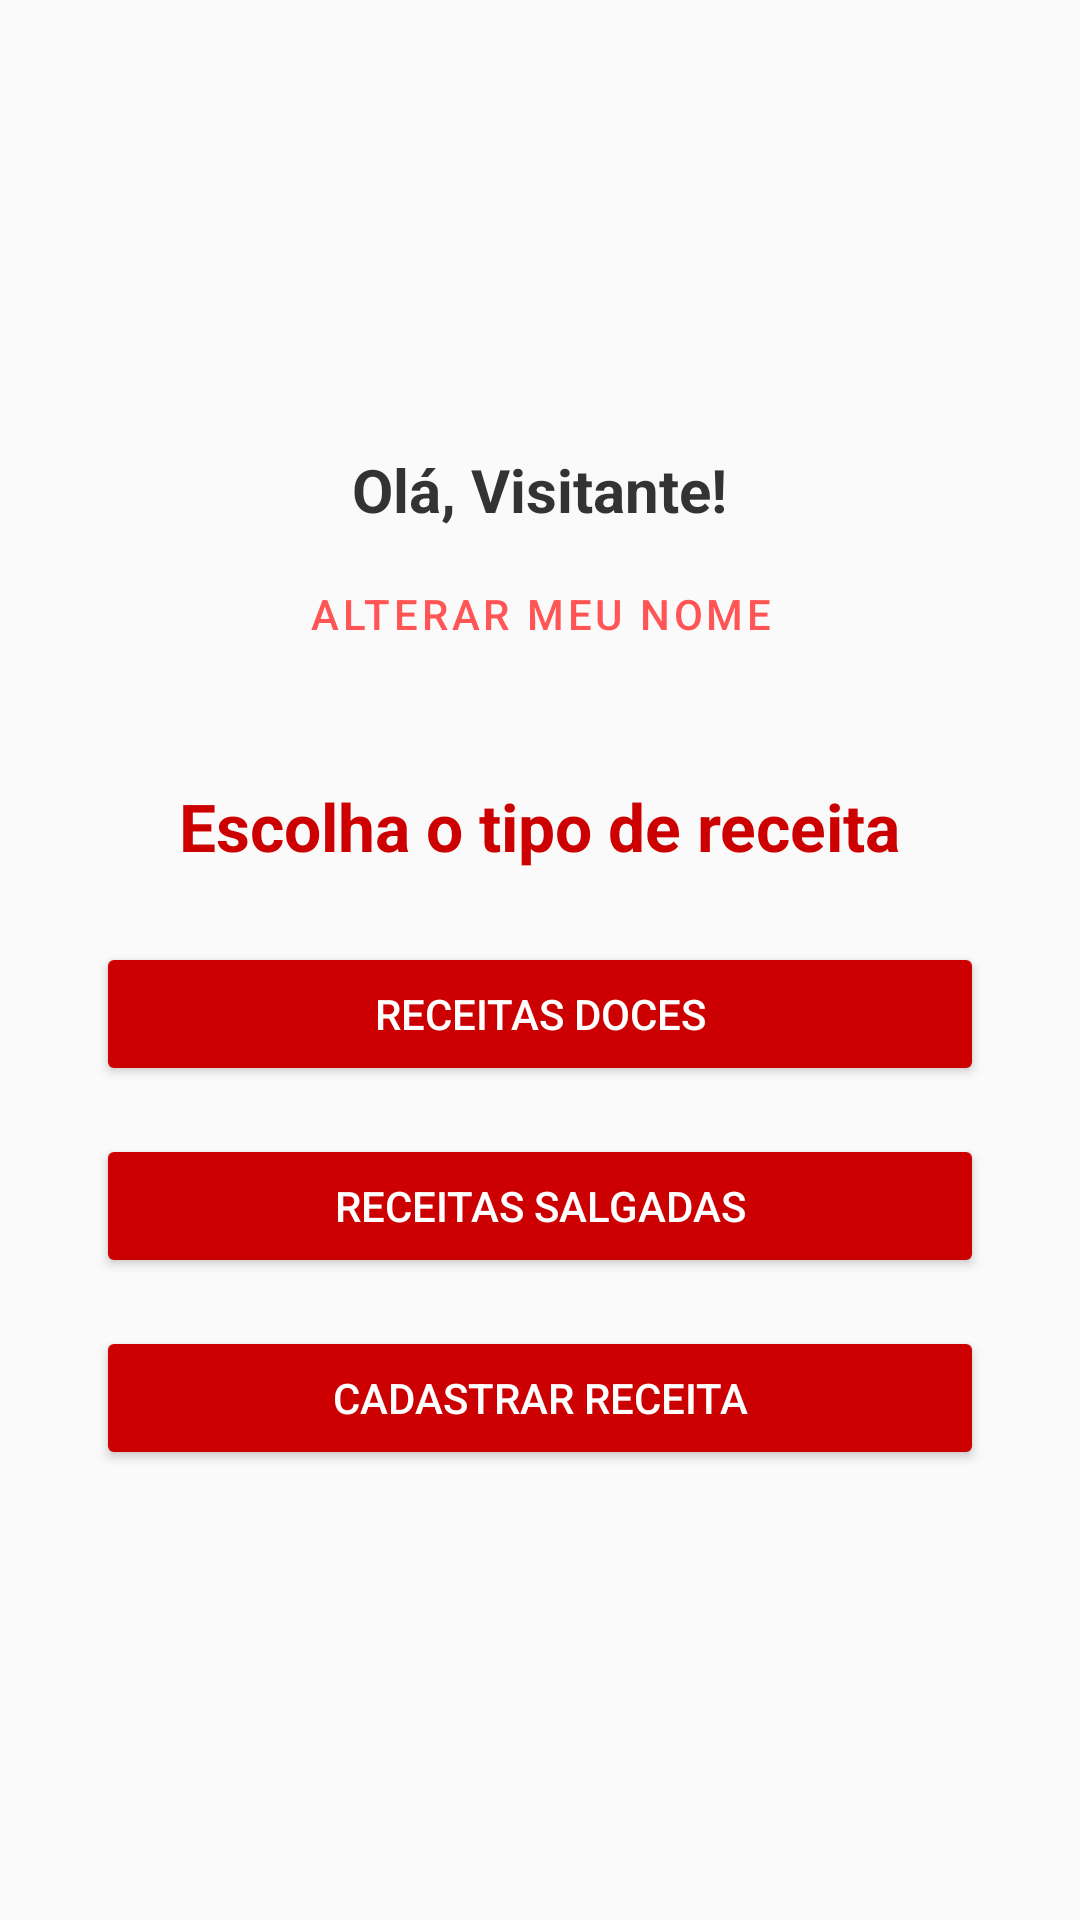

Layout XML and referenced resources for this Android screen:
<!-- AndroidManifest.xml: application theme Theme.ReceitasApp -->
<!-- res/layout/fragment_home.xml -->
<LinearLayout xmlns:android="http://schemas.android.com/apk/res/android"
    xmlns:app="http://schemas.android.com/apk/res-auto"
    android:layout_width="match_parent"
    android:layout_height="match_parent"
    android:padding="32dp"
    android:gravity="center"
    android:orientation="vertical"
    android:background="#FAFAFA">

    <TextView
        android:id="@+id/txtBoasVindas"
        android:layout_width="wrap_content"
        android:layout_height="wrap_content"
        android:text="Olá, Visitante!"
        android:textSize="20sp"
        android:textStyle="bold"
        android:textColor="#333333"
        android:layout_marginBottom="4dp"/>

    <Button
        android:id="@+id/btnMudarNome"
        android:layout_width="wrap_content"
        android:layout_height="wrap_content"
        android:text="Alterar meu nome"
        android:textColor="#FF5555"
        style="@style/Widget.MaterialComponents.Button.TextButton"
        android:layout_marginBottom="32dp"/>

    <TextView
        android:layout_width="wrap_content"
        android:layout_height="wrap_content"
        android:text="Escolha o tipo de receita"
        android:textSize="22sp"
        android:textStyle="bold"
        android:textColor="#CC0000"
        android:layout_marginBottom="24dp"/>

    <Button
        android:id="@+id/btnDoces"
        android:text="Receitas Doces"
        android:textColor="#FFFFFF"
        android:layout_width="match_parent"
        android:layout_height="wrap_content"
        android:backgroundTint="#CC0000"/>

    <Button
        android:id="@+id/btnSalgadas"
        android:text="Receitas Salgadas"
        android:textColor="#FFFFFF"
        android:layout_width="match_parent"
        android:layout_height="wrap_content"
        android:layout_marginTop="16dp"
        android:backgroundTint="#CC0000"/>

    <Button
        android:id="@+id/btnCadastrar"
        android:text="Cadastrar Receita"
        android:textColor="#FFFFFF"
        android:layout_width="match_parent"
        android:layout_height="wrap_content"
        android:layout_marginTop="16dp"
        app:iconTint="#FFFFFF"
        android:backgroundTint="#CC0000"
        app:icon="@android:drawable/ic_input_add"
        app:iconGravity="textStart"/>

</LinearLayout>
<!-- resources referenced by this layout -->
<resources>
  <style name="Theme.ReceitasApp" parent="Base.Theme.ReceitasApp" />
  <style name="Base.Theme.ReceitasApp" parent="Theme.Material3.DayNight.NoActionBar">
          
          
      </style>
</resources>
